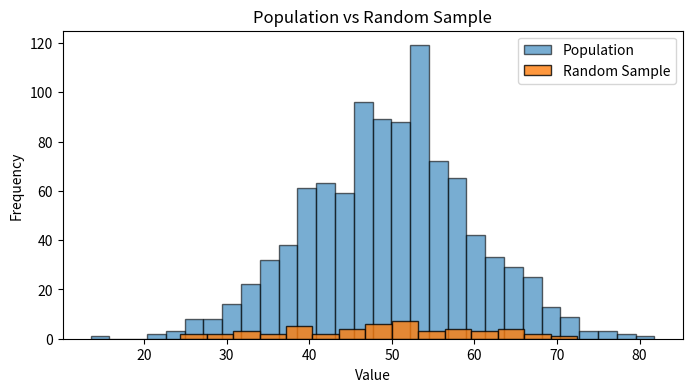
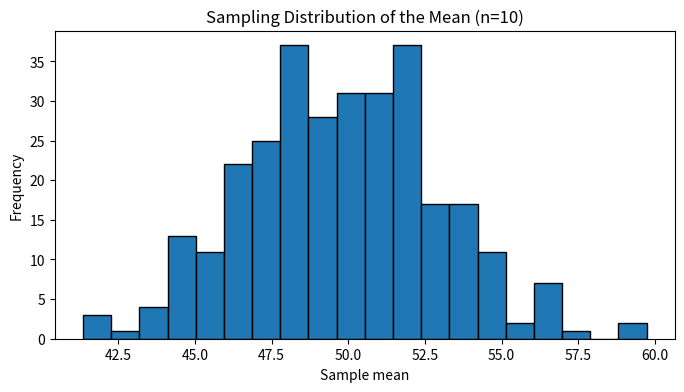
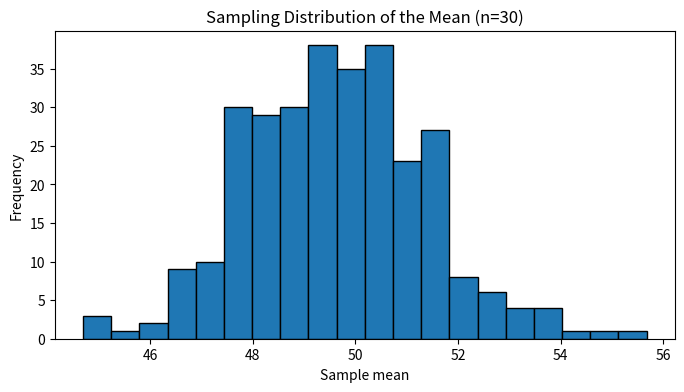
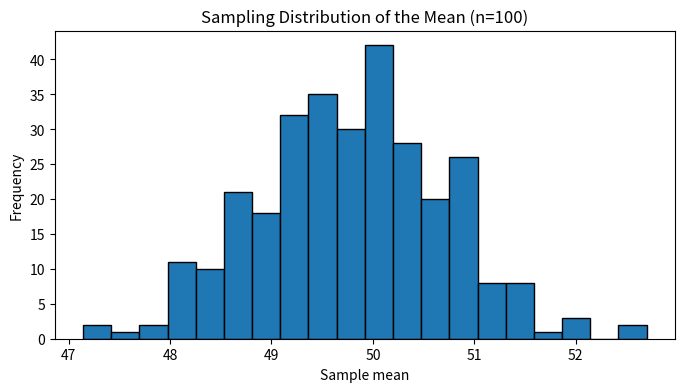

Generate these figures, in order, with matplotlib:
import pandas as pd

population = pd.DataFrame({
    "customer_id": range(1, 101)
})

sample = population.sample(n=10, random_state=42)

print(sample)

import numpy as np

rng = np.random.default_rng(42)

population = np.arange(1, 101)
sample = rng.choice(population, size=10, replace=False)

print("Random sample:", sample)

import pandas as pd

data = pd.DataFrame({
    "customer_id": range(1, 13),
    "region": ["A"]*5 + ["B"]*4 + ["C"]*3
})

sample = data.groupby(
    "region", group_keys=False
).sample(n=1, random_state=42)

print(sample)

import pandas as pd

data = pd.DataFrame({
    "customer_id": range(1, 13),
    "store": ["A"]*4 + ["B"]*4 + ["C"]*4
})

selected_clusters = ["A", "C"]

sample = data[data["store"].isin(selected_clusters)]

print(sample)

import numpy as np

population = np.arange(1, 101)

k = 10
start = 3

sample = population[start-1::k]

print("Systematic sample:", sample)

import pandas as pd

population = pd.DataFrame({
    "group": ["A"] * 80 + ["B"] * 20
})

biased_sample = population[
    population["group"] == "A"
].sample(n=20, random_state=42)

print("Biased sample composition:")
print(biased_sample["group"].value_counts())

import numpy as np

rng = np.random.default_rng(42)

population = rng.normal(50, 10, 10000)
sample = rng.choice(population, 100, replace=False)

population_mean = np.mean(population)
sample_mean = np.mean(sample)

sampling_error = sample_mean - population_mean

print("Population mean:", population_mean)
print("Sample mean:", sample_mean)
print("Sampling error:", sampling_error)

import numpy as np

rng = np.random.default_rng(42)
population = rng.normal(100, 15, 10000)

for size in [10, 50, 200, 1000]:
    sample = rng.choice(population, size=size, replace=False)
    print(f"Sample size {size}: mean = {np.mean(sample):.2f}")

import numpy as np
import matplotlib.pyplot as plt

rng = np.random.default_rng(42)
population = rng.normal(loc=50, scale=10, size=1000)
sample = rng.choice(population, size=50, replace=False)

plt.figure(figsize=(8, 4))
plt.hist(population, bins=30, alpha=0.6, label="Population", edgecolor="black")
plt.hist(sample, bins=15, alpha=0.8, label="Random Sample", edgecolor="black")
plt.title("Population vs Random Sample")
plt.xlabel("Value")
plt.ylabel("Frequency")
plt.legend()
plt.show()

print("Population mean:", population.mean())
print("Sample mean:", sample.mean())

sample_sizes = [10, 30, 100]
sample_means = {}

for size in sample_sizes:
    means = []
    for _ in range(300):
        sample = rng.choice(population, size=size, replace=False)
        means.append(sample.mean())
    sample_means[size] = means

for size in sample_sizes:
    plt.figure(figsize=(8, 4))
    plt.hist(sample_means[size], bins=20, edgecolor="black")
    plt.title(f"Sampling Distribution of the Mean (n={size})")
    plt.xlabel("Sample mean")
    plt.ylabel("Frequency")
    plt.show()
